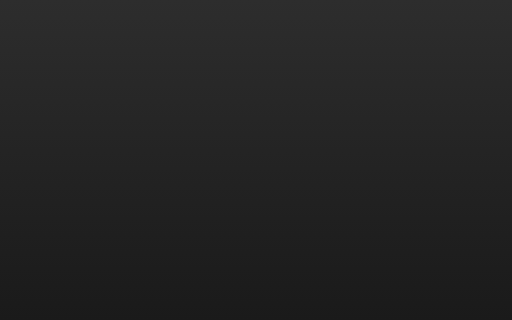
t = 0.00 s
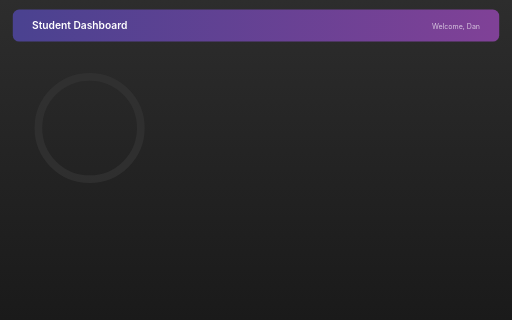
t = 1.10 s
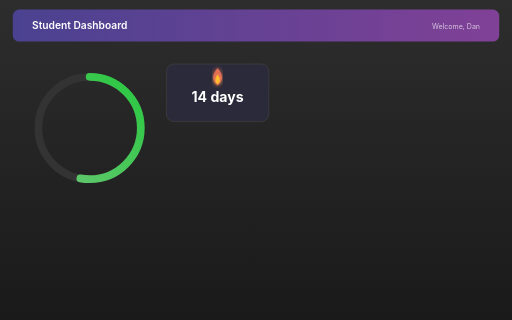
t = 2.30 s
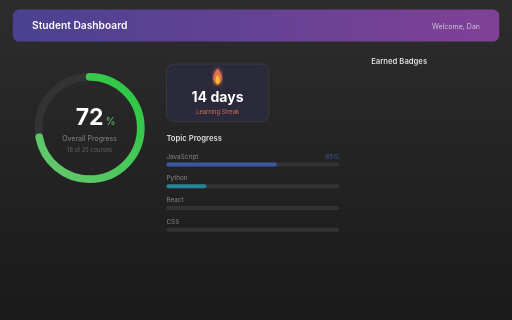
t = 3.40 s
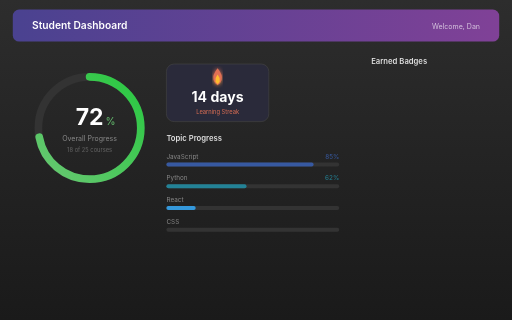
t = 3.70 s
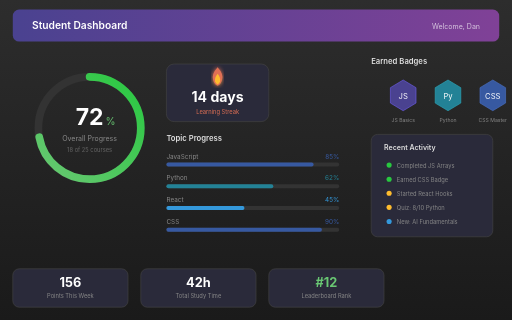
t = 5.70 s

The animated SVG that drew these frames (rendered in a browser with its animation timeline set to each time). Animation: 38 SMIL elements (animate=35,animateTransform=3); one cycle of 5.70 s, repeats indefinitely.

<svg xmlns="http://www.w3.org/2000/svg" viewBox="0 0 800 500" width="800" height="500">
  <defs>
    <linearGradient id="pdBg" x1="0" y1="0" x2="0" y2="1">
      <stop offset="0%" stop-color="#2d2d2d"/>
      <stop offset="100%" stop-color="#1a1a1a"/>
    </linearGradient>
    <linearGradient id="pdHeader" x1="0" y1="0" x2="1" y2="0">
      <stop offset="0%" stop-color="#4a4290"/>
      <stop offset="100%" stop-color="#804197"/>
    </linearGradient>
    <linearGradient id="pdRing" x1="0" y1="0" x2="1" y2="1">
      <stop offset="0%" stop-color="#69c773"/>
      <stop offset="100%" stop-color="#28c840"/>
    </linearGradient>
    <filter id="pdGlow">
      <feGaussianBlur stdDeviation="2" result="blur"/>
      <feMerge>
        <feMergeNode in="blur"/>
        <feMergeNode in="SourceGraphic"/>
      </feMerge>
    </filter>
    <filter id="flameGlow">
      <feGaussianBlur stdDeviation="3" result="blur"/>
      <feMerge>
        <feMergeNode in="blur"/>
        <feMergeNode in="SourceGraphic"/>
      </feMerge>
    </filter>
  </defs>

  <!-- Background -->
  <rect width="800" height="500" fill="url(#pdBg)"/>

  <!-- Dashboard header -->
  <rect x="20" y="15" width="760" height="50" rx="10" fill="url(#pdHeader)" opacity="0">
    <animate attributeName="opacity" values="0;1" dur="0.4s" begin="0.3s" fill="freeze"/>
  </rect>
  <text x="50" y="45" font-family="-apple-system, SF Pro, Helvetica, sans-serif" font-size="16" fill="#fff" font-weight="600" opacity="0">
    Student Dashboard
    <animate attributeName="opacity" values="0;1" dur="0.3s" begin="0.5s" fill="freeze"/>
  </text>
  <text x="750" y="45" text-anchor="end" font-family="-apple-system, sans-serif" font-size="11" fill="rgba(255,255,255,0.7)" opacity="0">
    Welcome, Dan
    <animate attributeName="opacity" values="0;1" dur="0.3s" begin="0.5s" fill="freeze"/>
  </text>

  <!-- ============ LEFT: Progress Ring ============ -->
  <g transform="translate(140, 200)" opacity="0">
    <animate attributeName="opacity" values="0;1" dur="0.4s" begin="0.8s" fill="freeze"/>

    <!-- Background ring -->
    <circle cx="0" cy="0" r="80" fill="none" stroke="#333" stroke-width="12"/>

    <!-- Progress ring (72% = ~326 of ~503 circumference) -->
    <circle cx="0" cy="0" r="80" fill="none" stroke="url(#pdRing)" stroke-width="12" stroke-linecap="round"
            stroke-dasharray="503" stroke-dashoffset="503" transform="rotate(-90)">
      <animate attributeName="stroke-dashoffset" values="503;141" dur="1.5s" begin="1.2s" fill="freeze"/>
    </circle>

    <!-- Percentage text (counts up) -->
    <text x="0" y="-5" text-anchor="middle" font-family="-apple-system, SF Pro, Helvetica, sans-serif" font-size="36" fill="#fff" font-weight="700">
      <animate attributeName="textContent" values="0;72" dur="1.5s" begin="1.2s" fill="freeze"/>
    </text>
    <!-- Static percent and numbers showing (since textContent animate may not work in all browsers) -->
    <text x="0" y="-5" text-anchor="middle" font-family="-apple-system, SF Pro, Helvetica, sans-serif" font-size="36" fill="#fff" font-weight="700" opacity="0">
      72
      <animate attributeName="opacity" values="0;1" dur="0.2s" begin="2.6s" fill="freeze"/>
    </text>
    <text x="25" y="-5" font-family="-apple-system, sans-serif" font-size="16" fill="#69c773" opacity="0">
      %
      <animate attributeName="opacity" values="0;1" dur="0.2s" begin="2.6s" fill="freeze"/>
    </text>

    <text x="0" y="20" text-anchor="middle" font-family="-apple-system, sans-serif" font-size="11" fill="#888" opacity="0">
      Overall Progress
      <animate attributeName="opacity" values="0;1" dur="0.2s" begin="2.8s" fill="freeze"/>
    </text>
    <text x="0" y="38" text-anchor="middle" font-family="-apple-system, sans-serif" font-size="9" fill="#666" opacity="0">
      18 of 25 courses
      <animate attributeName="opacity" values="0;1" dur="0.2s" begin="3.0s" fill="freeze"/>
    </text>
  </g>

  <!-- ============ CENTER: Streak Counter ============ -->
  <g opacity="0">
    <animate attributeName="opacity" values="0;1" dur="0.4s" begin="1.5s" fill="freeze"/>
    <rect x="260" y="100" width="160" height="90" rx="12" fill="#2a2a3a" stroke="#444" stroke-width="1"/>

    <!-- Flame icon -->
    <g transform="translate(340, 125)" filter="url(#flameGlow)">
      <!-- Outer flame -->
      <path d="M0,-18 Q8,-8 6,0 Q4,6 0,8 Q-4,6 -6,0 Q-8,-8 0,-18Z" fill="#e17055">
        <animate attributeName="d" values="M0,-18 Q8,-8 6,0 Q4,6 0,8 Q-4,6 -6,0 Q-8,-8 0,-18Z;M0,-20 Q10,-9 7,0 Q5,7 0,9 Q-5,7 -7,0 Q-10,-9 0,-20Z;M0,-18 Q8,-8 6,0 Q4,6 0,8 Q-4,6 -6,0 Q-8,-8 0,-18Z" dur="1.5s" begin="2.0s" repeatCount="indefinite"/>
      </path>
      <!-- Inner flame -->
      <path d="M0,-8 Q4,-3 3,2 Q2,5 0,6 Q-2,5 -3,2 Q-4,-3 0,-8Z" fill="#febc2e">
        <animate attributeName="d" values="M0,-8 Q4,-3 3,2 Q2,5 0,6 Q-2,5 -3,2 Q-4,-3 0,-8Z;M0,-10 Q5,-4 4,2 Q3,6 0,7 Q-3,6 -4,2 Q-5,-4 0,-10Z;M0,-8 Q4,-3 3,2 Q2,5 0,6 Q-2,5 -3,2 Q-4,-3 0,-8Z" dur="1.5s" begin="2.0s" repeatCount="indefinite"/>
      </path>
    </g>

    <!-- Streak number -->
    <text x="340" y="160" text-anchor="middle" font-family="-apple-system, SF Pro, Helvetica, sans-serif" font-size="22" fill="#fff" font-weight="700" opacity="0">
      14 days
      <animate attributeName="opacity" values="0;1" dur="0.3s" begin="2.0s" fill="freeze"/>
    </text>
    <text x="340" y="178" text-anchor="middle" font-family="-apple-system, sans-serif" font-size="9" fill="#e17055" opacity="0">
      Learning Streak
      <animate attributeName="opacity" values="0;1" dur="0.2s" begin="2.3s" fill="freeze"/>
    </text>
  </g>

  <!-- ============ Topic Progress Bars ============ -->
  <g transform="translate(260, 220)" opacity="0">
    <animate attributeName="opacity" values="0;1" dur="0.3s" begin="2.5s" fill="freeze"/>

    <!-- Section label -->
    <text x="0" y="0" font-family="-apple-system, SF Pro, Helvetica, sans-serif" font-size="12" fill="#e0e0e0" font-weight="600">Topic Progress</text>

    <!-- JavaScript -->
    <text x="0" y="28" font-family="-apple-system, sans-serif" font-size="10" fill="#888">JavaScript</text>
    <text x="270" y="28" text-anchor="end" font-family="-apple-system, sans-serif" font-size="10" fill="#3759a1" opacity="0">
      85%
      <animate attributeName="opacity" values="0;1" dur="0.2s" begin="3.2s" fill="freeze"/>
    </text>
    <rect x="0" y="34" width="270" height="6" rx="3" fill="#333"/>
    <rect x="0" y="34" width="0" height="6" rx="3" fill="#3759a1">
      <animate attributeName="width" values="0;230" dur="0.8s" begin="2.8s" fill="freeze"/>
    </rect>

    <!-- Python -->
    <text x="0" y="62" font-family="-apple-system, sans-serif" font-size="10" fill="#888">Python</text>
    <text x="270" y="62" text-anchor="end" font-family="-apple-system, sans-serif" font-size="10" fill="#238296" opacity="0">
      62%
      <animate attributeName="opacity" values="0;1" dur="0.2s" begin="3.5s" fill="freeze"/>
    </text>
    <rect x="0" y="68" width="270" height="6" rx="3" fill="#333"/>
    <rect x="0" y="68" width="0" height="6" rx="3" fill="#238296">
      <animate attributeName="width" values="0;167" dur="0.8s" begin="3.1s" fill="freeze"/>
    </rect>

    <!-- React -->
    <text x="0" y="96" font-family="-apple-system, sans-serif" font-size="10" fill="#888">React</text>
    <text x="270" y="96" text-anchor="end" font-family="-apple-system, sans-serif" font-size="10" fill="#3498db" opacity="0">
      45%
      <animate attributeName="opacity" values="0;1" dur="0.2s" begin="3.8s" fill="freeze"/>
    </text>
    <rect x="0" y="102" width="270" height="6" rx="3" fill="#333"/>
    <rect x="0" y="102" width="0" height="6" rx="3" fill="#3498db">
      <animate attributeName="width" values="0;122" dur="0.8s" begin="3.4s" fill="freeze"/>
    </rect>

    <!-- CSS -->
    <text x="0" y="130" font-family="-apple-system, sans-serif" font-size="10" fill="#888">CSS</text>
    <text x="270" y="130" text-anchor="end" font-family="-apple-system, sans-serif" font-size="10" fill="#3759a1" opacity="0">
      90%
      <animate attributeName="opacity" values="0;1" dur="0.2s" begin="4.1s" fill="freeze"/>
    </text>
    <rect x="0" y="136" width="270" height="6" rx="3" fill="#333"/>
    <rect x="0" y="136" width="0" height="6" rx="3" fill="#3759a1">
      <animate attributeName="width" values="0;243" dur="0.8s" begin="3.7s" fill="freeze"/>
    </rect>
  </g>

  <!-- ============ RIGHT: Earned Badges ============ -->
  <g transform="translate(580, 100)" opacity="0">
    <animate attributeName="opacity" values="0;1" dur="0.3s" begin="3.0s" fill="freeze"/>

    <text x="0" y="0" font-family="-apple-system, SF Pro, Helvetica, sans-serif" font-size="12" fill="#e0e0e0" font-weight="600">Earned Badges</text>

    <!-- Badge 1: JS Basics -->
    <g opacity="0">
      <animate attributeName="opacity" values="0;1" dur="0.3s" begin="4.0s" fill="freeze"/>
      <animateTransform attributeName="transform" type="scale" values="0.5;1.1;1" dur="0.4s" begin="4.0s" fill="freeze" additive="sum"/>
      <polygon points="50,25 70,37 70,61 50,73 30,61 30,37" fill="#4a4290" stroke="#6c5ce7" stroke-width="1"/>
      <text x="50" y="54" text-anchor="middle" font-family="-apple-system, sans-serif" font-size="12" fill="#fff">JS</text>
    </g>
    <text x="50" y="90" text-anchor="middle" font-family="-apple-system, sans-serif" font-size="8" fill="#888" opacity="0">
      JS Basics
      <animate attributeName="opacity" values="0;1" dur="0.2s" begin="4.3s" fill="freeze"/>
    </text>

    <!-- Badge 2: Python -->
    <g opacity="0" transform="translate(70,0)">
      <animate attributeName="opacity" values="0;1" dur="0.3s" begin="4.4s" fill="freeze"/>
      <animateTransform attributeName="transform" type="scale" values="0.5;1.1;1" dur="0.4s" begin="4.4s" fill="freeze" additive="sum"/>
      <polygon points="50,25 70,37 70,61 50,73 30,61 30,37" fill="#238296" stroke="#2ca8ba" stroke-width="1"/>
      <text x="50" y="54" text-anchor="middle" font-family="-apple-system, sans-serif" font-size="12" fill="#fff">Py</text>
    </g>
    <text x="120" y="90" text-anchor="middle" font-family="-apple-system, sans-serif" font-size="8" fill="#888" opacity="0">
      Python
      <animate attributeName="opacity" values="0;1" dur="0.2s" begin="4.7s" fill="freeze"/>
    </text>

    <!-- Badge 3: CSS -->
    <g opacity="0" transform="translate(140,0)">
      <animate attributeName="opacity" values="0;1" dur="0.3s" begin="4.8s" fill="freeze"/>
      <animateTransform attributeName="transform" type="scale" values="0.5;1.1;1" dur="0.4s" begin="4.8s" fill="freeze" additive="sum"/>
      <polygon points="50,25 70,37 70,61 50,73 30,61 30,37" fill="#3759a1" stroke="#4a70c2" stroke-width="1"/>
      <text x="50" y="54" text-anchor="middle" font-family="-apple-system, sans-serif" font-size="12" fill="#fff">CSS</text>
    </g>
    <text x="190" y="90" text-anchor="middle" font-family="-apple-system, sans-serif" font-size="8" fill="#888" opacity="0">
      CSS Master
      <animate attributeName="opacity" values="0;1" dur="0.2s" begin="5.1s" fill="freeze"/>
    </text>
  </g>

  <!-- ============ BOTTOM: Recent Activity ============ -->
  <g opacity="0">
    <animate attributeName="opacity" values="0;1" dur="0.3s" begin="4.5s" fill="freeze"/>
    <rect x="580" y="210" width="190" height="160" rx="10" fill="#2a2a3a" stroke="#444" stroke-width="1"/>
    <text x="600" y="235" font-family="-apple-system, SF Pro, Helvetica, sans-serif" font-size="11" fill="#e0e0e0" font-weight="600">Recent Activity</text>

    <circle cx="608" cy="258" r="4" fill="#28c840"/>
    <text x="620" y="262" font-family="-apple-system, sans-serif" font-size="9" fill="#888">Completed JS Arrays</text>

    <circle cx="608" cy="280" r="4" fill="#28c840"/>
    <text x="620" y="284" font-family="-apple-system, sans-serif" font-size="9" fill="#888">Earned CSS Badge</text>

    <circle cx="608" cy="302" r="4" fill="#febc2e"/>
    <text x="620" y="306" font-family="-apple-system, sans-serif" font-size="9" fill="#888">Started React Hooks</text>

    <circle cx="608" cy="324" r="4" fill="#febc2e"/>
    <text x="620" y="328" font-family="-apple-system, sans-serif" font-size="9" fill="#888">Quiz: 8/10 Python</text>

    <circle cx="608" cy="346" r="4" fill="#3498db"/>
    <text x="620" y="350" font-family="-apple-system, sans-serif" font-size="9" fill="#888">New: AI Fundamentals</text>
  </g>

  <!-- Bottom stats -->
  <g opacity="0">
    <animate attributeName="opacity" values="0;1" dur="0.3s" begin="5.0s" fill="freeze"/>
    <rect x="20" y="420" width="180" height="60" rx="10" fill="#2a2a3a" stroke="#444" stroke-width="1"/>
    <text x="110" y="448" text-anchor="middle" font-family="-apple-system, SF Pro, Helvetica, sans-serif" font-size="20" fill="#fff" font-weight="700">156</text>
    <text x="110" y="466" text-anchor="middle" font-family="-apple-system, sans-serif" font-size="9" fill="#888">Points This Week</text>
  </g>
  <g opacity="0">
    <animate attributeName="opacity" values="0;1" dur="0.3s" begin="5.2s" fill="freeze"/>
    <rect x="220" y="420" width="180" height="60" rx="10" fill="#2a2a3a" stroke="#444" stroke-width="1"/>
    <text x="310" y="448" text-anchor="middle" font-family="-apple-system, SF Pro, Helvetica, sans-serif" font-size="20" fill="#fff" font-weight="700">42h</text>
    <text x="310" y="466" text-anchor="middle" font-family="-apple-system, sans-serif" font-size="9" fill="#888">Total Study Time</text>
  </g>
  <g opacity="0">
    <animate attributeName="opacity" values="0;1" dur="0.3s" begin="5.4s" fill="freeze"/>
    <rect x="420" y="420" width="180" height="60" rx="10" fill="#2a2a3a" stroke="#444" stroke-width="1"/>
    <text x="510" y="448" text-anchor="middle" font-family="-apple-system, SF Pro, Helvetica, sans-serif" font-size="20" fill="#69c773" font-weight="700">#12</text>
    <text x="510" y="466" text-anchor="middle" font-family="-apple-system, sans-serif" font-size="9" fill="#888">Leaderboard Rank</text>
  </g>
</svg>
